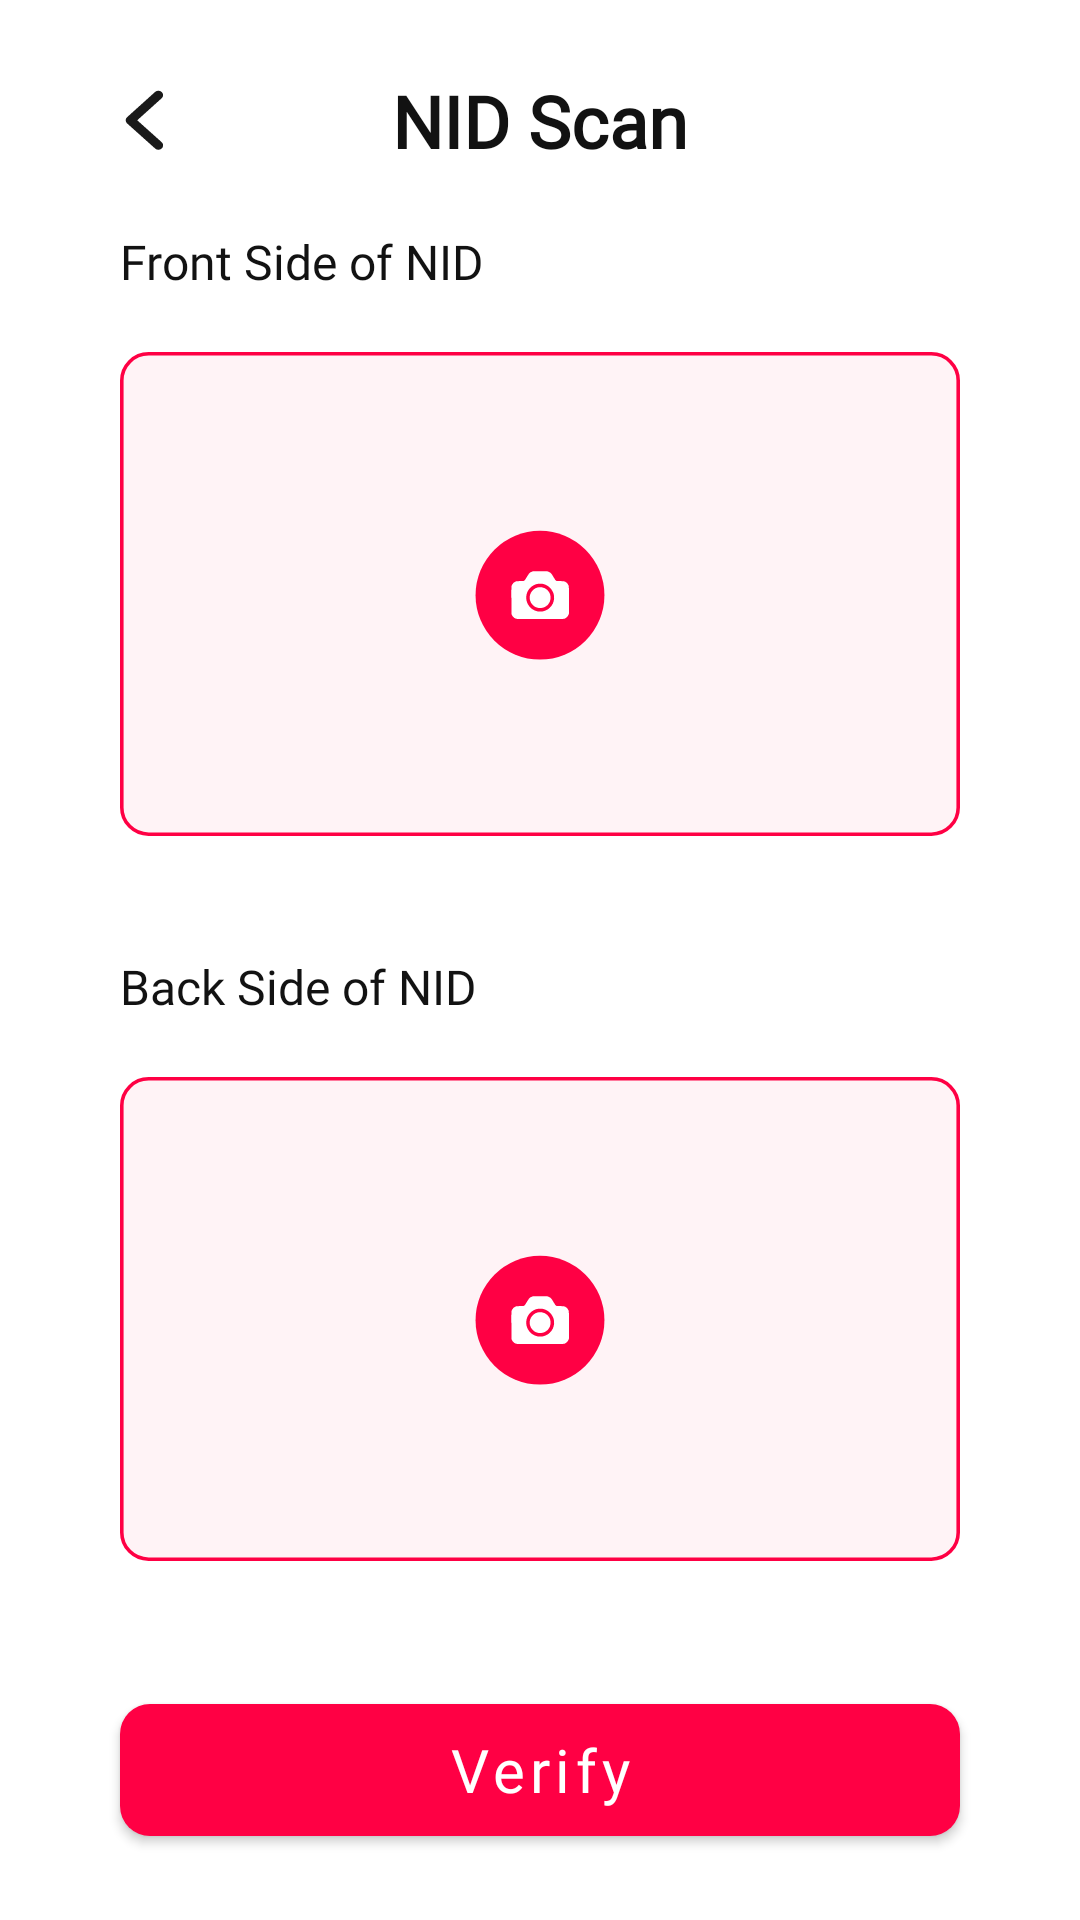

Reconstruct the res/layout file that produces this screen, plus the resources it refers to.
<!-- AndroidManifest.xml: application theme Theme.LifeLine -->
<!-- res/layout/fragment_nid_scan.xml -->
<?xml version="1.0" encoding="utf-8"?>
<layout xmlns:android="http://schemas.android.com/apk/res/android"
    xmlns:app="http://schemas.android.com/apk/res-auto"
    xmlns:tools="http://schemas.android.com/tools">


    <androidx.constraintlayout.widget.ConstraintLayout
        android:layout_width="match_parent"
        android:layout_height="match_parent"
        tools:context=".Fragment.NIDScanFragment">

        <com.google.android.material.card.MaterialCardView
            android:id="@+id/backButton"
            android:layout_width="@dimen/forty_dp"
            android:layout_height="@dimen/forty_dp"
            android:layout_marginTop="@dimen/twenty_dp"
            android:layout_marginStart="-12dp"
            android:backgroundTint="@color/transparent"
            android:clickable="true"
            app:cardElevation="0dp"
            app:cardCornerRadius="@dimen/forty_dp"
            app:layout_constraintStart_toStartOf="@+id/guideline1"
            app:layout_constraintTop_toTopOf="parent">

            <ImageView
                android:layout_width="match_parent"
                android:layout_height="match_parent"
                android:padding="@dimen/ten_dp"
                android:src="@drawable/back" />

        </com.google.android.material.card.MaterialCardView>

        <androidx.constraintlayout.widget.Guideline
            android:id="@+id/guideline1"
            android:layout_width="wrap_content"
            android:layout_height="wrap_content"
            android:orientation="vertical"
            app:layout_constraintGuide_begin="@dimen/forty_dp" />

        <androidx.constraintlayout.widget.Guideline
            android:id="@+id/guideline2"
            android:layout_width="wrap_content"
            android:layout_height="wrap_content"
            android:orientation="vertical"
            app:layout_constraintGuide_end="@dimen/forty_dp" />

        <TextView
            android:id="@+id/textView6"
            android:layout_width="wrap_content"
            android:layout_height="wrap_content"
            android:fontFamily="@font/poppins"
            android:text="@string/nid_scan"
            android:textColor="@color/black_text"
            android:textSize="24sp"
            android:textStyle="bold"
            app:layout_constraintBottom_toBottomOf="@+id/backButton"
            app:layout_constraintEnd_toEndOf="parent"
            app:layout_constraintStart_toStartOf="parent"
            app:layout_constraintTop_toTopOf="@+id/backButton" />

        <TextView
            android:id="@+id/textView7"
            android:layout_width="wrap_content"
            android:layout_height="wrap_content"
            android:text="@string/front_side_of_nid"
            android:fontFamily="@font/poppins_medium"
            android:textSize="16sp"
            android:textColor="@color/black_text"
            android:layout_marginTop="20dp"
            app:layout_constraintStart_toStartOf="@+id/guideline1"
            app:layout_constraintTop_toBottomOf="@+id/textView6" />

        <TextView
            android:id="@+id/textView8"
            android:layout_width="wrap_content"
            android:layout_height="wrap_content"
            android:text="@string/back_side_of_nid"
            android:fontFamily="@font/poppins_medium"
            android:textColor="@color/black_text"
            android:textSize="16sp"
            android:layout_marginTop="20dp"
            app:layout_constraintStart_toStartOf="@+id/guideline1"
            app:layout_constraintTop_toBottomOf="@+id/frontPage" />

        <ImageView
            android:id="@+id/frontPage"
            android:layout_width="0dp"
            android:layout_height="200dp"
            app:layout_constraintEnd_toStartOf="@+id/guideline2"
            app:layout_constraintStart_toStartOf="@+id/guideline1"
            app:layout_constraintTop_toBottomOf="@+id/textView7"
            app:srcCompat="@drawable/camera" />

        <ImageView
            android:id="@+id/backPage"
            android:layout_width="0dp"
            android:layout_height="200dp"
            app:layout_constraintEnd_toStartOf="@+id/guideline2"
            app:layout_constraintStart_toStartOf="@+id/guideline1"
            app:layout_constraintTop_toBottomOf="@+id/textView8"
            app:srcCompat="@drawable/camera" />

        <com.google.android.material.button.MaterialButton
            android:id="@+id/nextPage"
            android:layout_width="0dp"
            android:layout_height="56dp"
            android:fontFamily="@font/poppins_semibold"
            android:text="@string/verify"
            android:textAllCaps="false"
            android:textSize="20sp"
            app:backgroundTint="@color/app_main_color"
            app:cornerRadius="@dimen/ten_dp"
            app:layout_constraintBottom_toBottomOf="parent"
            app:layout_constraintEnd_toStartOf="@+id/guideline2"
            app:layout_constraintStart_toStartOf="@+id/guideline1"
            app:layout_constraintTop_toBottomOf="@+id/backPage" />
    </androidx.constraintlayout.widget.ConstraintLayout>
</layout>
<!-- resources referenced by this layout -->
<resources>
  <color name="app_main_color">#FF0044</color>
  <color name="black_text">#121212</color>
  <color name="transparent">#00FFFFFF</color>
  <dimen name="forty_dp">40dp</dimen>
  <dimen name="ten_dp">10dp</dimen>
  <dimen name="twenty_dp">20dp</dimen>
  <!-- drawable back (drawable) -->
  <vector xmlns:android="http://schemas.android.com/apk/res/android"
      android:width="14dp"
      android:height="21dp"
      android:viewportWidth="14"
      android:viewportHeight="21">
    <path
        android:pathData="M12.324,19.937C12.405,19.868 12.471,19.781 12.516,19.684C12.56,19.586 12.583,19.48 12.583,19.372C12.583,19.265 12.56,19.159 12.514,19.062C12.469,18.964 12.404,18.878 12.322,18.808L3.16,10.6L12.297,2.364C12.379,2.294 12.444,2.207 12.489,2.11C12.534,2.012 12.557,1.906 12.557,1.799C12.557,1.692 12.533,1.586 12.488,1.488C12.443,1.391 12.377,1.304 12.295,1.235C12.12,1.084 11.897,1.001 11.666,1.001C11.436,1.002 11.212,1.085 11.038,1.237L1.274,10.038C1.192,10.108 1.127,10.194 1.082,10.292C1.037,10.389 1.014,10.495 1.014,10.603C1.015,10.71 1.038,10.816 1.083,10.913C1.128,11.011 1.194,11.097 1.276,11.167L11.066,19.939C11.241,20.09 11.465,20.173 11.695,20.173C11.926,20.172 12.149,20.089 12.324,19.937Z"
        android:strokeWidth="1.5"
        android:fillColor="#000000"
        android:fillAlpha="0.9"
        android:strokeColor="#1A1A1A"/>
  </vector>
  <!-- drawable camera: vector/xml drawable (drawable, 2302 chars, omitted) -->
  <string name="back_side_of_nid">Back Side of NID</string>
  <string name="front_side_of_nid">Front Side of NID</string>
  <string name="nid_scan">NID Scan</string>
  <string name="verify">Verify</string>
  
      // use in fragment_registration.xml file
  <style name="Theme.LifeLine" parent="Theme.MaterialComponents.DayNight.NoActionBar">
          
          <item name="colorPrimary">@color/app_main_color</item>
          <item name="colorPrimaryVariant">@color/app_main_color</item>
          <item name="colorOnPrimary">@color/white</item>
          
          <item name="colorSecondary">@color/teal_200</item>
          <item name="colorSecondaryVariant">@color/teal_700</item>
          <item name="colorOnSecondary">@color/black_bg</item>
          
          <item name="android:statusBarColor">@color/app_main_color</item>
          
      </style>
  <color name="white">#FFFFFFFF</color>
  <color name="teal_200">#FF03DAC5</color>
  <color name="teal_700">#FF018786</color>
  <color name="black_bg">#FF000000</color>
</resources>
